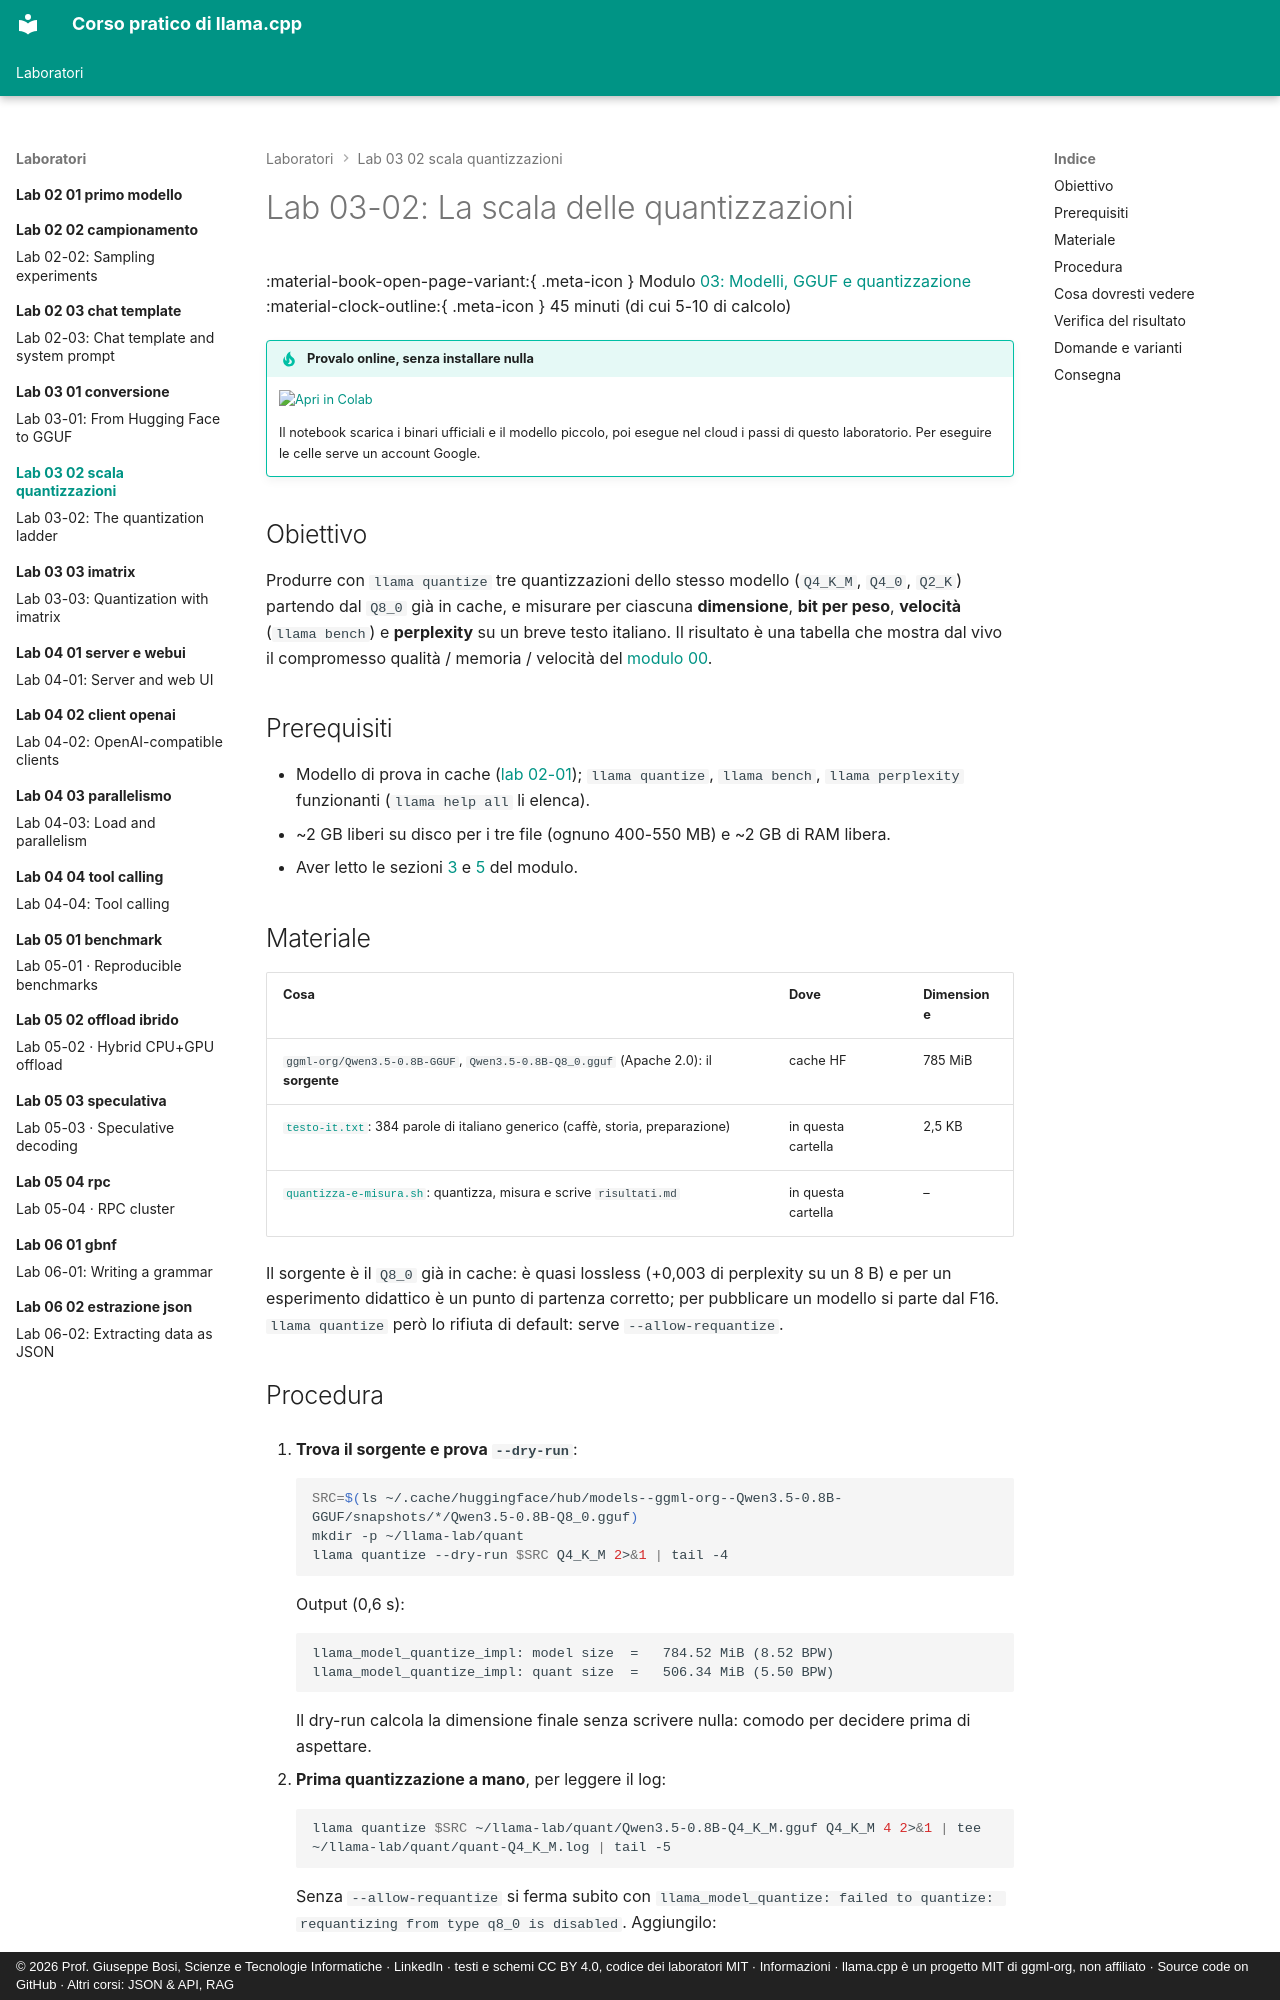

repository: JoeBosi/llama-cpp-course · page: laboratori/lab-03-02-scala-quantizzazioni/index.html · generator: mkdocs · copyright: © 2026 Prof. Giuseppe Bosi, Scienze e Tecnologie Informatiche · LinkedIn · testi e schemi CC BY 4.0, codice dei laboratori MIT · Informazioni · llama.cpp è un progetto MIT di ggml-org, non affiliato · Source code on GitHub · Altri corsi: JSON & API, RAG

# Lab 03-02: La scala delle quantizzazioni

<div class="meta" markdown>
<span class="meta-item">:material-book-open-page-variant:{ .meta-icon } Modulo <a href="../../moduli/03-modelli-gguf-quantizzazione/README.md">03: Modelli, GGUF e quantizzazione</a></span>
<span class="meta-item">:material-clock-outline:{ .meta-icon } 45 minuti (di cui 5-10 di calcolo)</span>
</div>

!!! tip "Provalo online, senza installare nulla"
    [![Apri in Colab](../../assets/img/apri-in-colab.svg){ width=190 }](https://colab.research.google.com/github/JoeBosi/llama-cpp-course/blob/main/notebooks/lab-03-quantizzazione.ipynb){ target=_blank }

    Il notebook scarica i binari ufficiali e il modello piccolo, poi esegue nel cloud i passi di questo laboratorio. Per eseguire le celle serve un account Google.

## Obiettivo

Produrre con `llama quantize` tre quantizzazioni dello stesso modello (`Q4_K_M`, `Q4_0`, `Q2_K`) partendo dal `Q8_0`
già in cache, e misurare per ciascuna **dimensione**, **bit per peso**, **velocità** (`llama bench`) e **perplexity**
su un breve testo italiano. Il risultato è una tabella che mostra dal vivo il compromesso qualità / memoria /
velocità del [modulo 00](../../moduli/00-introduzione/README.md).

## Prerequisiti

- Modello di prova in cache ([lab 02-01](../lab-02-01-primo-modello/README.md)); `llama quantize`, `llama bench`,
  `llama perplexity` funzionanti (`llama help all` li elenca).
- ~2 GB liberi su disco per i tre file (ognuno 400-550 MB) e ~2 GB di RAM libera.
- Aver letto le sezioni [3](../../moduli/03-modelli-gguf-quantizzazione/README.md#3-le-famiglie-di-quantizzazione) e
  [5](../../moduli/03-modelli-gguf-quantizzazione/README.md#5-misurare-la-qualita-perplexity-e-kl-divergence) del modulo.

## Materiale

| Cosa | Dove | Dimensione |
|---|---|---|
| `ggml-org/Qwen3.5-0.8B-GGUF`, `Qwen3.5-0.8B-Q8_0.gguf` (Apache 2.0): il **sorgente** | cache HF | 785 MiB |
| [`testo-it.txt`](testo-it.txt): 384 parole di italiano generico (caffè, storia, preparazione) | in questa cartella | 2,5 KB |
| [`quantizza-e-misura.sh`](quantizza-e-misura.sh): quantizza, misura e scrive `risultati.md` | in questa cartella | – |

Il sorgente è il `Q8_0` già in cache: è quasi lossless (+0,003 di perplexity su un 8 B) e per un esperimento didattico è un punto di partenza corretto; per pubblicare un modello si parte dal F16. `llama quantize` però lo rifiuta di default: serve `--allow-requantize`.
